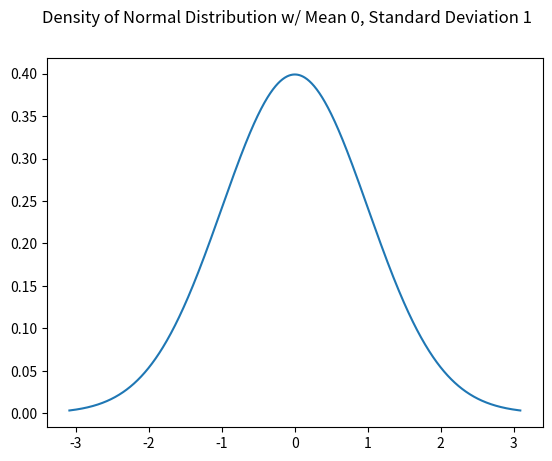
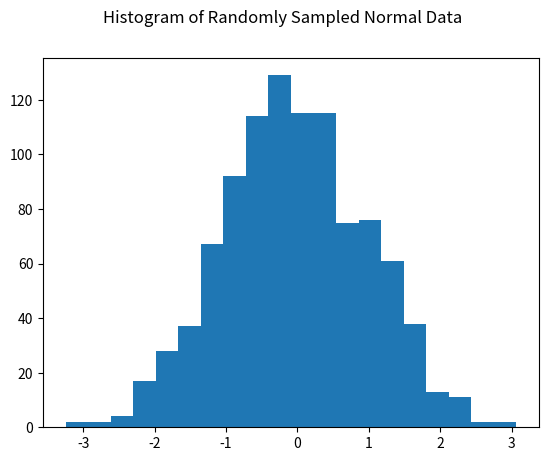

Write Python code to recreate these figures, in order.
import matplotlib.pyplot as plt
from scipy.stats import norm
import scipy
import numpy as np

##Code for Problem 1
x = np.linspace(norm.ppf(0.001),norm.ppf(0.999), 1000)
fig = plt.figure()
plt.plot(x, norm.pdf(x))
plt.suptitle("Density of Normal Distribution w/ Mean 0, Standard Deviation 1")
plt.show()


##Code for Problem 2
sample_data = np.random.normal(size=1000)
fig1 = plt.figure()
plt.hist(sample_data, bins=20)
plt.suptitle("Histogram of Randomly Sampled Normal Data")
plt.show()

def data_estimators(sample):
    """Computes the sample mean, standard deviation, skew, and kurtosis of data

    Parameters:
    sample (numpy array): Dataset input

    Returns:
    (float, float, float, float): (Mean, Standard Deviation, Skew, Kurtosis)
    """
    mean = np.mean(sample)
    sd = np.std(sample)
    skew = scipy.stats.skew(sample)
    kurt = scipy.stats.kurtosis(sample)
    return(mean, sd, skew, kurt)

est = data_estimators(sample_data)
print(est)